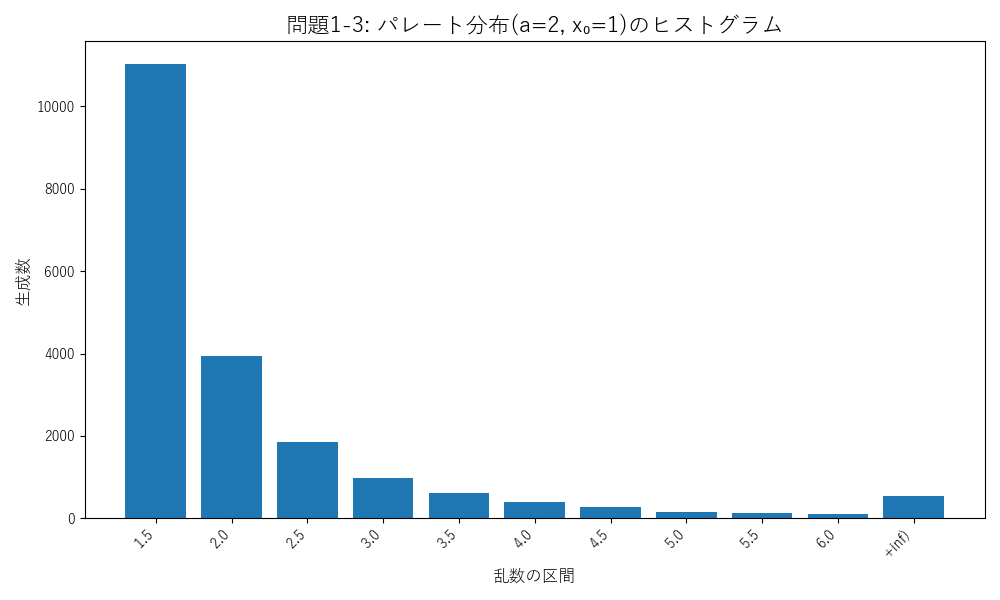

Values plotted in this chart, from the file beside it:
区間, 個数
[1.0, 1.5, 11034
[1.5, 2.0, 3939
[2.0, 2.5, 1848
[2.5, 3.0, 984
[3.0, 3.5, 615
[3.5, 4.0, 393
[4.0, 4.5, 271
[4.5, 5.0, 157
[5.0, 5.5, 128
[5.5, 6.0, 92
[6.0, +inf), 539
